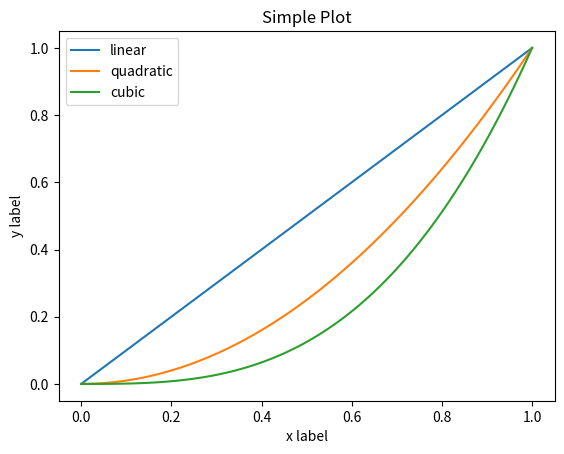

Write Python code to recreate this figure.
import matplotlib.pyplot as plt
import numpy as np

# Naredimo sto tock med 0 in 1
x = np.linspace(0, 1, 100)

# Narisemo tri krivulje na isti graf
plt.plot(x, x, label='linear')
plt.plot(x, x**2, label='quadratic')
plt.plot(x, x**3, label='cubic')

# Oznacimo osi
plt.xlabel('x label')
plt.ylabel('y label')

# Dolocimo naslov grafa
plt.title("Simple Plot")

# Narisemo legendo
plt.legend()

# Prikazemo graf
plt.show()
